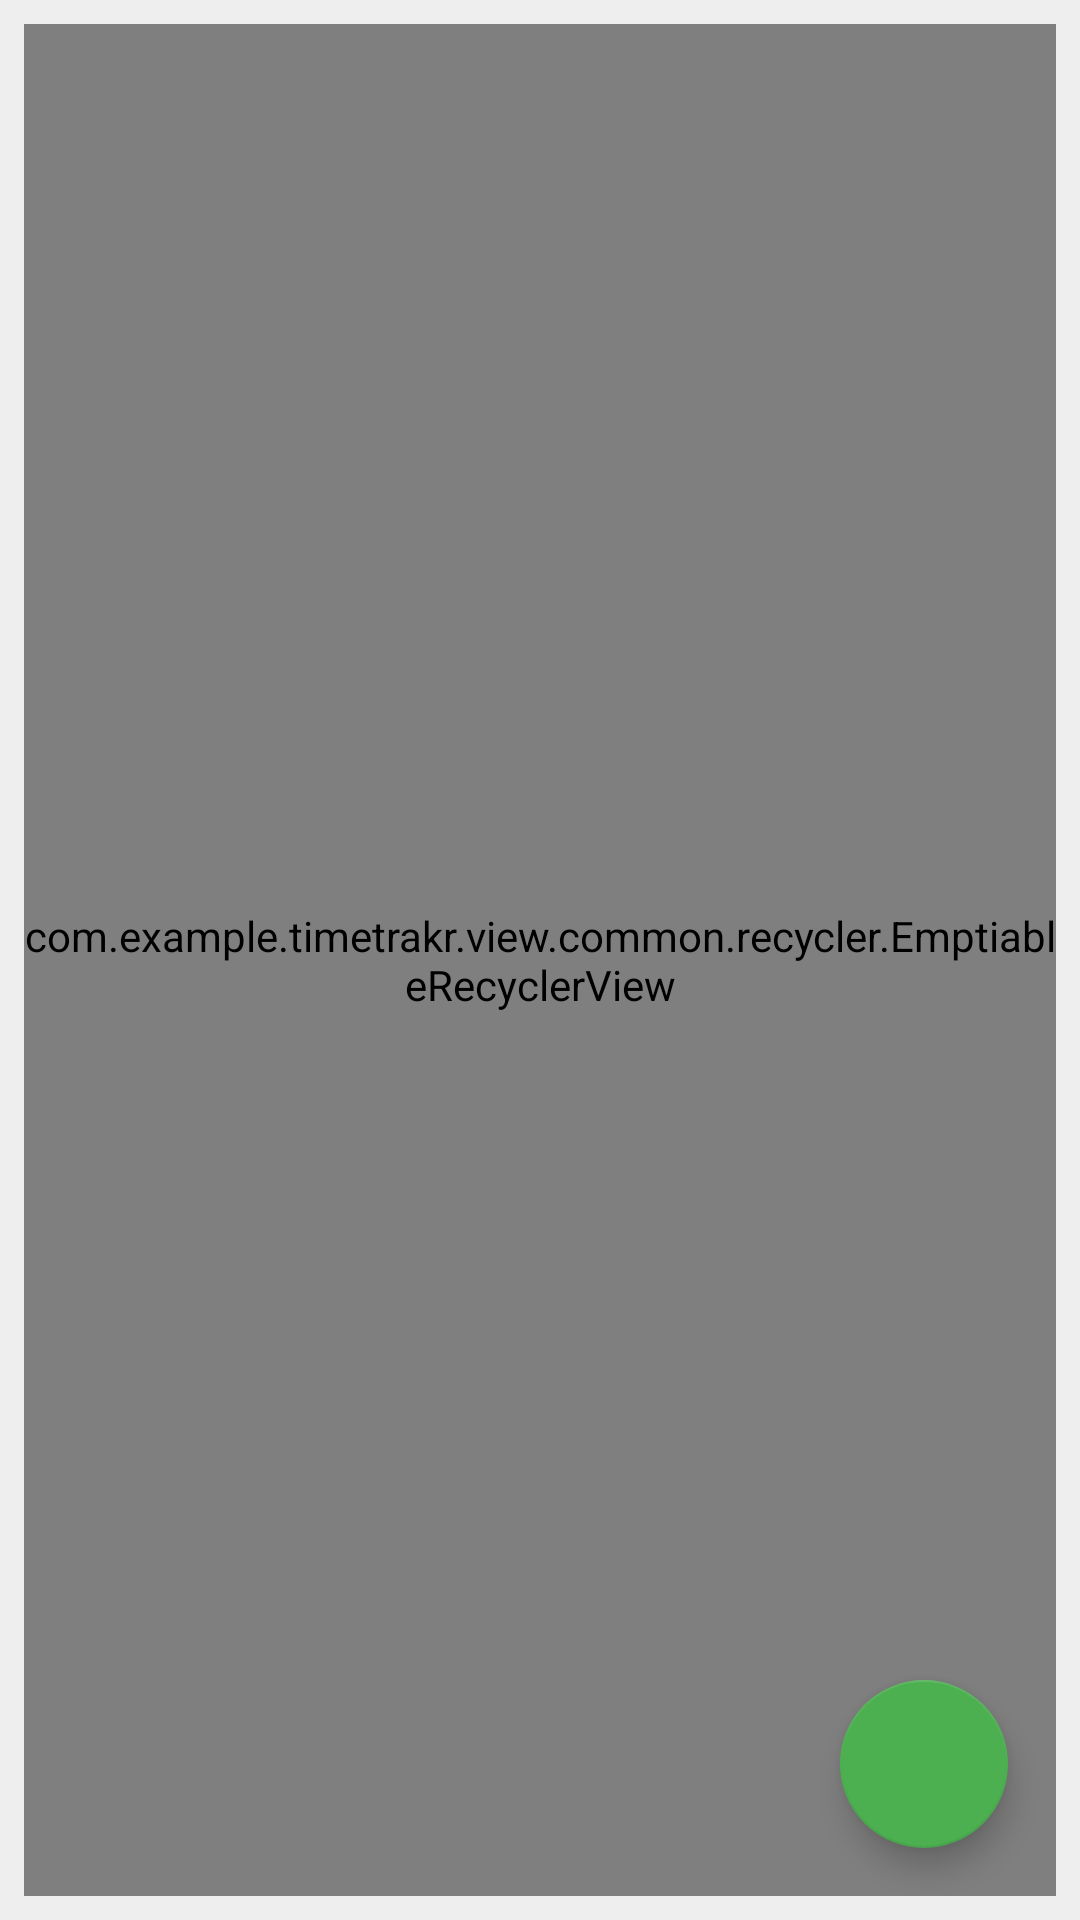

Reconstruct the res/layout file that produces this screen, plus the resources it refers to.
<!-- AndroidManifest.xml: application theme AppTheme -->
<!-- res/layout/activities_started_view.xml -->
<?xml version="1.0" encoding="utf-8"?>
<RelativeLayout xmlns:android="http://schemas.android.com/apk/res/android"
    android:layout_width="match_parent"
    android:layout_height="match_parent"
    xmlns:app="http://schemas.android.com/apk/res-auto"
    style="@style/WindowPadding"
    android:background="@color/colorPrimaryDark">

    <com.example.timetrakr.view.common.recycler.EmptiableRecyclerView
        android:layout_width="match_parent"
        android:layout_height="match_parent"
        android:id="@+id/activities_started_recycler_view"/>
    <com.google.android.material.floatingactionbutton.FloatingActionButton
        android:id="@+id/open_start_new_activity_dialog"
        android:layout_width="wrap_content"
        android:layout_height="wrap_content"
        android:src="@drawable/ic_add_black_24dp"
        android:layout_alignParentBottom="true"
        android:layout_alignParentEnd="true"
        app:tint="@color/colorWhite"
        app:backgroundTint="@color/colorAccent"
        android:layout_margin="16sp"/>
</RelativeLayout>
<!-- resources referenced by this layout -->
<resources>
  <color name="colorAccent">#4CAF50</color>
  <color name="colorPrimaryDark">#EEEEEE</color>
  <color name="colorWhite">#FFFFFF</color>
  <style name="WindowPadding">
          <item name="android:padding">8sp</item>
      </style>
  <style name="AppTheme" parent="Theme.Design.Light.NoActionBar">
          
          <item name="colorPrimary">@color/colorPrimary</item>
          <item name="colorPrimaryDark">@color/colorPrimaryDark</item>
          <item name="colorAccent">@color/colorAccent</item>
      </style>
  <color name="colorPrimary">#4CAF50</color>
</resources>
